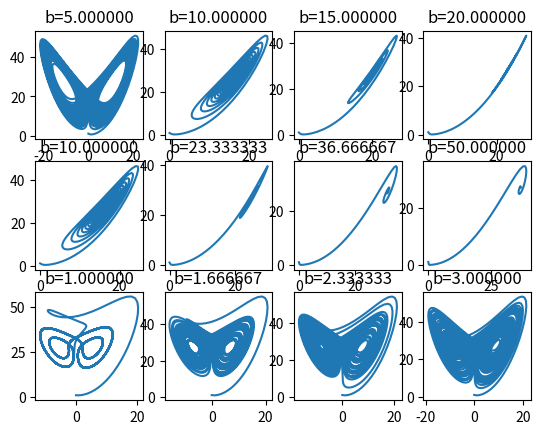

Source code (Python):
import numpy as np
import matplotlib.pyplot as plt
from mpl_toolkits.mplot3d import Axes3D


def lorenz(x, y, z, s, r, b):
    x_dot = s*(y - x)
    y_dot = r*x - y - x*z
    z_dot = x*y - b*z
    return x_dot, y_dot, z_dot


dt = 0.01
stepCnt = 5000


def attractor(s=10,r=28,b=2.667):
	# Need one more for the initial values
	xs = np.empty((stepCnt + 1,))
	ys = np.empty((stepCnt + 1,))
	zs = np.empty((stepCnt + 1,))

	# Setting initial values
	xs[0], ys[0], zs[0] = (0., 1., 1.05)

	# Stepping through "time".
	for i in range(stepCnt):
	    # Derivatives of the X, Y, Z state
	    x_dot, y_dot, z_dot = lorenz(xs[i], ys[i], zs[i], s, r, b)
	    xs[i + 1] = xs[i] + (x_dot * dt)
	    ys[i + 1] = ys[i] + (y_dot * dt)
	    zs[i + 1] = zs[i] + (z_dot * dt)
	return xs, zs


#ax = fig.gca(projection='3d')
'''
plt.subplot(121)
plt.title("b=2.667")
plt.plot(x_vals, y_vals#, zs, lw=0.5
)
plt.subplot(122)
plt.title("b=2")
plt.plot(attractor(b=2)[0], attractor(b=2)[1])
'''
num_graphs = 4

s_range = [5,20]
r_range = [10,50]
b_range = [1,3]
param_ranges = [s_range, r_range, b_range]
count = 0	
for param_range in param_ranges:
	print(1 + count*num_graphs)
	for index, param_val in zip(range(1 + count*num_graphs ,(count+2)*num_graphs),np.linspace(param_range[0],param_range[1],num_graphs)):
		
		print("3" + str(num_graphs) + "" + str(index))
		plt.subplot(3,num_graphs,index)

		plt.title("b=%f" % (param_val))
		xs, ys = attractor(b=param_val)
		plt.plot(xs,ys)
	count += 1



"""

for index, b_val in zip(range(1,num_graphs+1),np.d linspace(b_range[0],b_range[1],num_graphs)):
	plt.subplot(num_graphs,3,index)
	plt.title("b=%f" % (b_val))
	xs, ys = attractor(b=b_val)
	plt.plot(xs,ys)
	print(str(num_graphs) + "3" + str(index))

for index, s_val in zip(range(num_graphs+1,(num_graphs*2)+1),np.linspace(s_range[0],s_range[1],num_graphs)):
	plt.subplot(num_graphs,3,index)
	print(str(num_graphs) + "3" + str(index))
	plt.title("s=%f" % (s_val))
	xs, ys = attractor(s=s_val)
	plt.plot(xs,ys)
for index, r_val in zip(range(num_graphs+4,(num_graphs*3)+1),np.linspace(r_range[0],r_range[1],num_graphs)):
	plt.subplot(num_graphs,3,index)
	print(str(num_graphs) + "3" + str(index))
	plt.title("r=%f" % (r_val))
	xs, ys = attractor(r=r_val)
	plt.plot(xs,ys)

"""
#plt.savefig("thirdshit.png")
#plt.set_xlabel("X Axis")
#plt.set_ylabel("Y Axis")
#ax.set_zlabel("Z Axis")
#plt.set_title("Lorenz Attractor")

plt.show()
